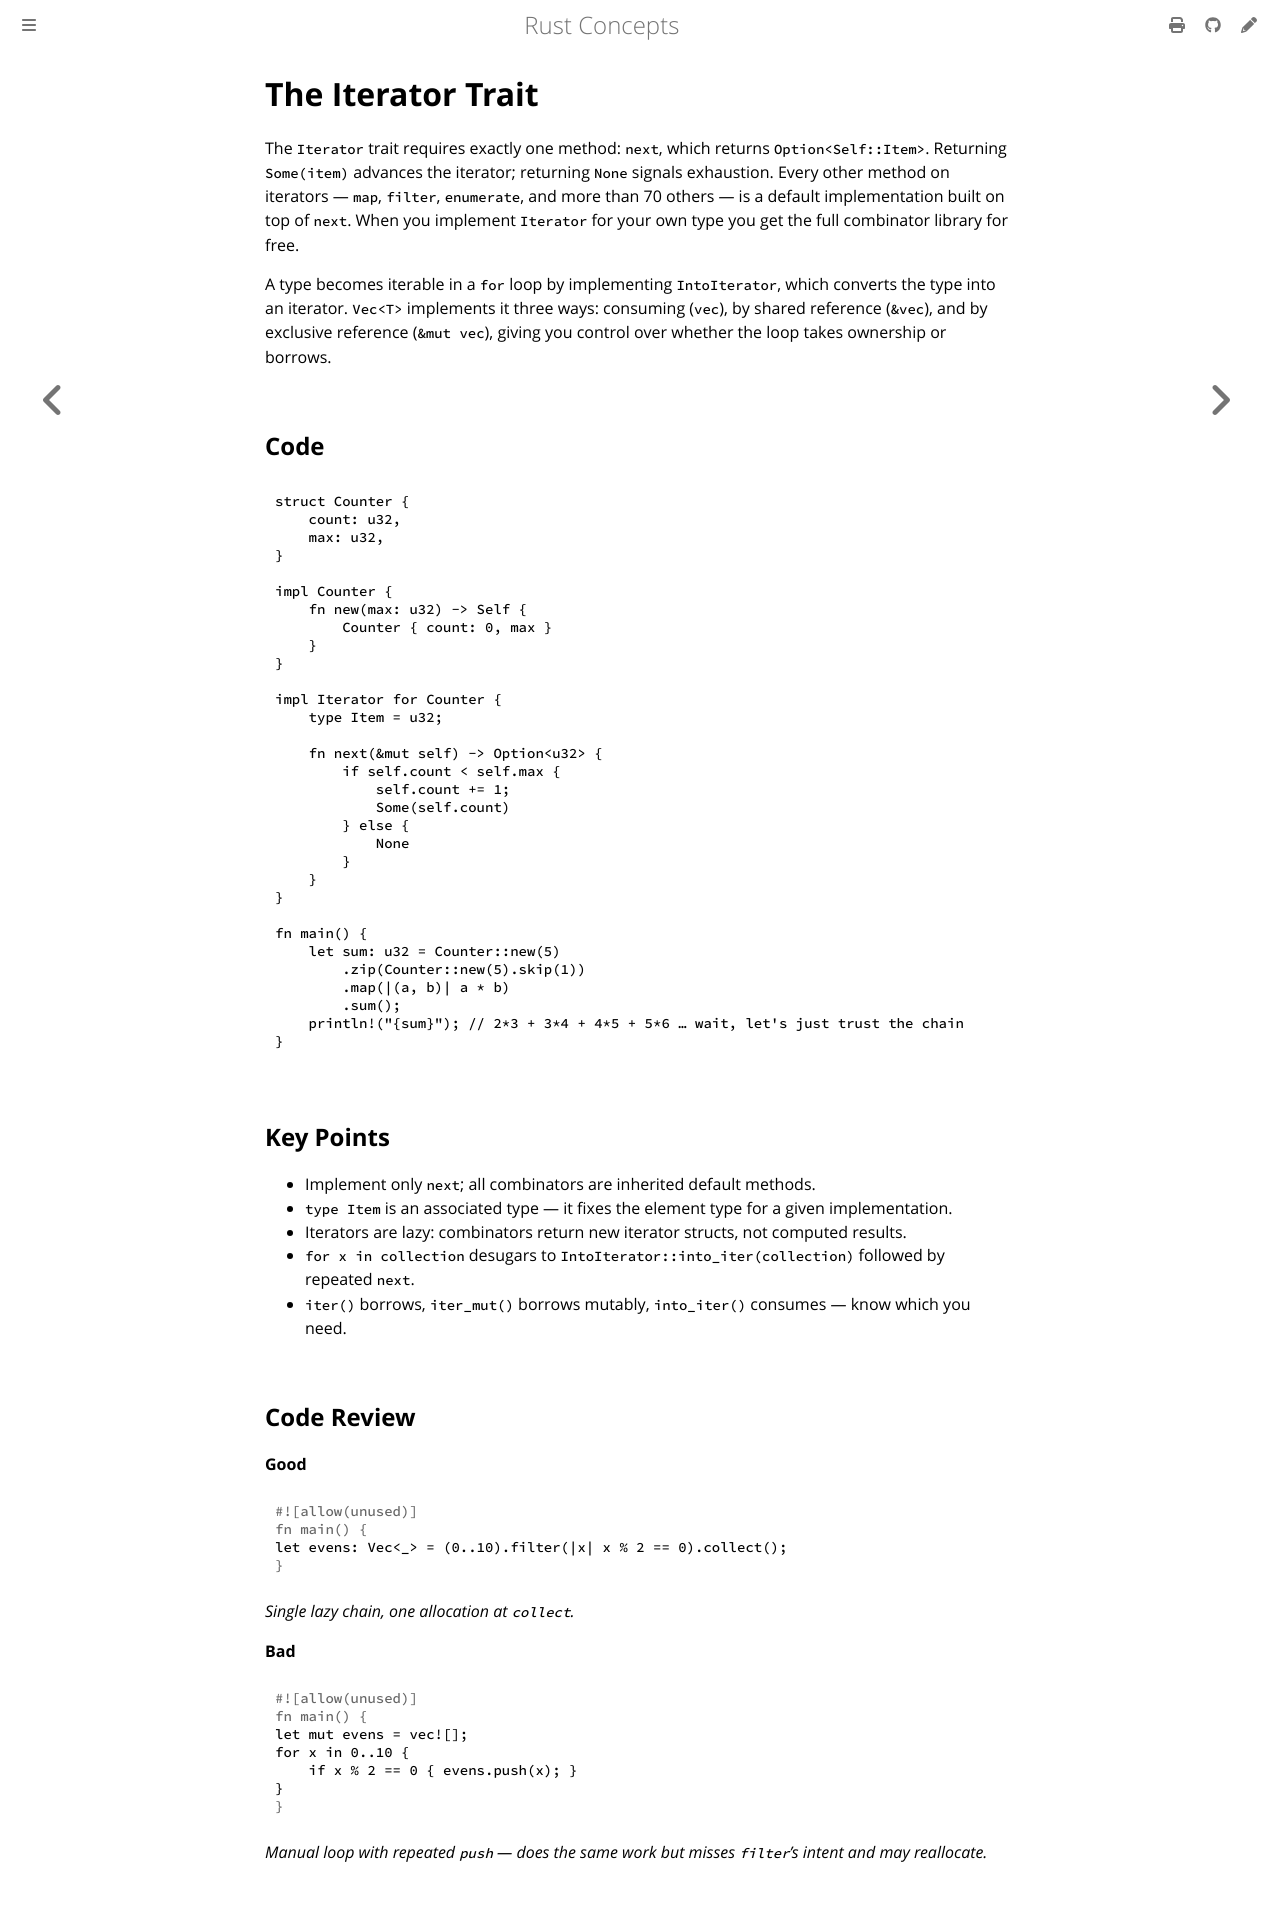

repository: mukeshpilaniya/rust · page: iterators/iterator-trait.html · generator: mdbook

# The Iterator Trait

The `Iterator` trait requires exactly one method: `next`, which returns `Option<Self::Item>`.
Returning `Some(item)` advances the iterator; returning `None` signals exhaustion. Every other
method on iterators — `map`, `filter`, `enumerate`, and more than 70 others — is a default
implementation built on top of `next`. When you implement `Iterator` for your own type you get
the full combinator library for free.

A type becomes iterable in a `for` loop by implementing `IntoIterator`, which converts the type
into an iterator. `Vec<T>` implements it three ways: consuming (`vec`), by shared reference
(`&vec`), and by exclusive reference (`&mut vec`), giving you control over whether the loop
takes ownership or borrows.

## Code

```rust
struct Counter {
    count: u32,
    max: u32,
}

impl Counter {
    fn new(max: u32) -> Self {
        Counter { count: 0, max }
    }
}

impl Iterator for Counter {
    type Item = u32;

    fn next(&mut self) -> Option<u32> {
        if self.count < self.max {
            self.count += 1;
            Some(self.count)
        } else {
            None
        }
    }
}

fn main() {
    let sum: u32 = Counter::new(5)
        .zip(Counter::new(5).skip(1))
        .map(|(a, b)| a * b)
        .sum();
    println!("{sum}"); // 2*3 + 3*4 + 4*5 + 5*6 … wait, let's just trust the chain
}
```

## Key Points

- Implement only `next`; all combinators are inherited default methods.
- `type Item` is an associated type — it fixes the element type for a given implementation.
- Iterators are lazy: combinators return new iterator structs, not computed results.
- `for x in collection` desugars to `IntoIterator::into_iter(collection)` followed by repeated `next`.
- `iter()` borrows, `iter_mut()` borrows mutably, `into_iter()` consumes — know which you need.

## Code Review

**Good**
```rust
let evens: Vec<_> = (0..10).filter(|x| x % 2 == 0).collect();
```
*Single lazy chain, one allocation at `collect`.*

**Bad**
```rust
let mut evens = vec![];
for x in 0..10 {
    if x % 2 == 0 { evens.push(x); }
}
```
*Manual loop with repeated `push` — does the same work but misses `filter`'s intent and may reallocate.*
